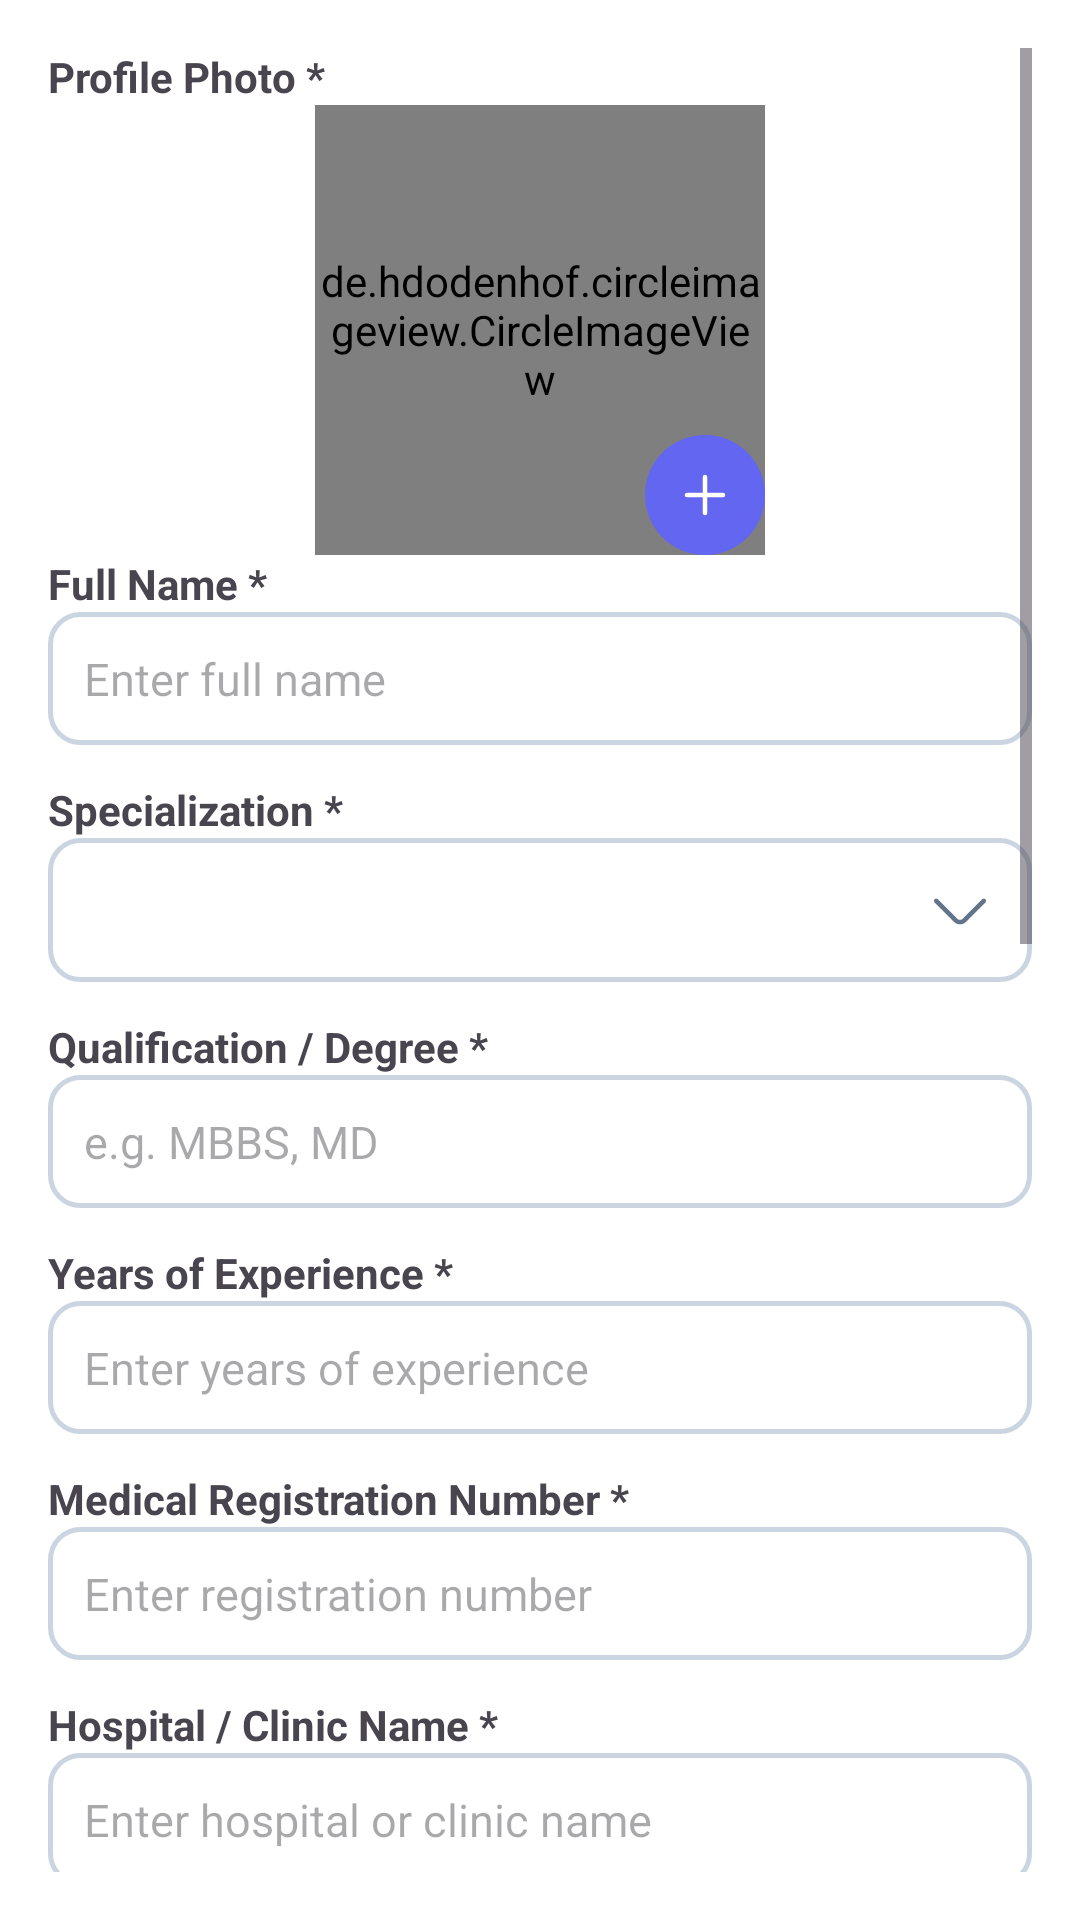

The Android layout XML behind this screen, and the referenced resources:
<!-- AndroidManifest.xml: application theme Theme.VirtuCare -->
<!-- res/layout/activity_regitration_doctor.xml -->
<?xml version="1.0" encoding="utf-8"?>
<ScrollView xmlns:android="http://schemas.android.com/apk/res/android"
    android:layout_width="match_parent"
    android:layout_height="match_parent"
    xmlns:app="http://schemas.android.com/apk/res-auto"
    xmlns:tools="http://schemas.android.com/tools"
    android:padding="16dp"
    android:background="@color/white"
    android:fillViewport="true"
    tools:context=".RegitrationDoctor">

    <LinearLayout
        android:layout_width="match_parent"
        android:layout_height="wrap_content"
        android:orientation="vertical">



        
        <TextView
            android:layout_width="wrap_content"
            android:layout_height="wrap_content"
            android:text="Profile Photo *"
            android:textStyle="bold" />

        <FrameLayout
            android:layout_width="150dp"
            android:layout_height="150dp"
            android:layout_gravity="center_horizontal">

            <de.hdodenhof.circleimageview.CircleImageView
                android:id="@+id/imgDoctorPhoto"
                android:layout_width="150dp"
                android:layout_height="150dp"
                android:scaleType="centerCrop"
                android:src="@drawable/ic_person_placeholder"
                app:civ_border_width="3dp"
                app:civ_border_color="#6366f1"
                android:clickable="true"
                android:focusable="true"/>


            <ImageView
                android:id="@+id/imgAddPhoto"
                android:layout_width="40dp"
                android:layout_height="40dp"
                android:layout_gravity="bottom|end"
                android:src="@drawable/ic_add"
                android:background="@drawable/plus_circle_bg"
                android:padding="8dp"
                android:clickable="true"
                android:focusable="true"
                android:contentDescription="Add Photo"/>
        </FrameLayout>


        
        <TextView
            android:layout_width="wrap_content"
            android:layout_height="wrap_content"
            android:text="Full Name *"
            android:textStyle="bold"/>
        <EditText
            android:id="@+id/etFullName"
            android:layout_width="match_parent"
            android:layout_height="wrap_content"
            android:hint="Enter full name"
            android:textSize="15sp"
            android:background="@drawable/edittext_border"
            android:inputType="textPersonName"
            android:layout_marginBottom="12dp"/>

        
        <TextView
            android:layout_width="wrap_content"
            android:layout_height="wrap_content"
            android:text="Specialization *"
            android:textStyle="bold"/>
        <Spinner
            android:id="@+id/spinnerSpecialization"
            android:layout_width="match_parent"
            android:layout_height="48dp"
            android:background="@drawable/spinner_bg_with_arrow"
            android:paddingLeft="12dp"
            android:paddingRight="40dp"
            android:paddingTop="12dp"
            android:paddingBottom="12dp"
            android:layout_marginBottom="12dp"/>


        
        <TextView
            android:layout_width="wrap_content"
            android:layout_height="wrap_content"
            android:text="Qualification / Degree *"
            android:textStyle="bold"/>
        <EditText
            android:id="@+id/etQualification"
            android:layout_width="match_parent"
            android:layout_height="wrap_content"
            android:hint="e.g. MBBS, MD"
            android:textSize="15sp"
            android:background="@drawable/edittext_border"
            android:inputType="text"
            android:layout_marginBottom="12dp"/>

        
        <TextView
            android:layout_width="wrap_content"
            android:layout_height="wrap_content"
            android:text="Years of Experience *"
            android:textStyle="bold"/>
        <EditText
            android:id="@+id/etExperience"
            android:layout_width="match_parent"
            android:layout_height="wrap_content"
            android:hint="Enter years of experience"
            android:textSize="15sp"
            android:background="@drawable/edittext_border"
            android:inputType="number"
            android:layout_marginBottom="12dp"/>

        
        <TextView
            android:layout_width="wrap_content"
            android:layout_height="wrap_content"
            android:text="Medical Registration Number *"
            android:textStyle="bold"/>
        <EditText
            android:id="@+id/etRegistrationNumber"
            android:layout_width="match_parent"
            android:layout_height="wrap_content"
            android:hint="Enter registration number"
            android:textSize="15sp"
            android:background="@drawable/edittext_border"
            android:inputType="text"
            android:layout_marginBottom="12dp"/>

        
        <TextView
            android:layout_width="wrap_content"
            android:layout_height="wrap_content"
            android:text="Hospital / Clinic Name *"
            android:textStyle="bold"/>
        <EditText
            android:id="@+id/etHospitalName"
            android:layout_width="match_parent"
            android:layout_height="wrap_content"
            android:hint="Enter hospital or clinic name"
            android:textSize="15sp"
            android:background="@drawable/edittext_border"
            android:inputType="text"
            android:layout_marginBottom="12dp"/>

        
        <TextView
            android:layout_width="wrap_content"
            android:layout_height="wrap_content"
            android:text="Location *"
            android:textStyle="bold"/>
        <EditText
            android:id="@+id/etLocation"
            android:layout_width="match_parent"
            android:layout_height="wrap_content"
            android:background="@drawable/edittext_border"
            android:hint="Enter location"
            android:textSize="15sp"
            android:inputType="text"
            android:layout_marginBottom="12dp"/>

        
        <TextView
            android:layout_width="wrap_content"
            android:layout_height="wrap_content"
            android:text="Consultation Type *"
            android:textStyle="bold"/>
        <RadioGroup
            android:id="@+id/rgConsultationType"
            android:layout_width="match_parent"
            android:layout_height="wrap_content"
            android:orientation="horizontal"
            android:layout_marginBottom="12dp">

            <RadioButton
                android:id="@+id/rbOnline"
                android:layout_width="wrap_content"
                android:layout_height="wrap_content"
                android:text="Online"/>
            <RadioButton
                android:id="@+id/rbOffline"
                android:layout_width="wrap_content"
                android:layout_height="wrap_content"
                android:text="Offline"/>
            <RadioButton
                android:id="@+id/rbBoth"
                android:layout_width="wrap_content"
                android:layout_height="wrap_content"
                android:text="Both"/>
        </RadioGroup>

        
        <TextView
            android:layout_width="wrap_content"
            android:layout_height="wrap_content"
            android:text="Consultation Fee *"
            android:textStyle="bold"/>
        <EditText
            android:id="@+id/etConsultationFee"
            android:layout_width="match_parent"
            android:textSize="15sp"
            android:layout_height="wrap_content"
            android:hint="Enter consultation fee"
            android:background="@drawable/edittext_border"
            android:inputType="numberDecimal"
            android:layout_marginBottom="12dp"/>

        
        <TextView
            android:layout_width="wrap_content"
            android:layout_height="wrap_content"
            android:text="Available Days And Time *"
            android:textStyle="bold"/>

        <Spinner
            android:id="@+id/spinnerDateTime"
            android:layout_width="match_parent"
            android:layout_height="48dp"
            android:background="@drawable/spinner_bg_with_arrow"
            android:paddingLeft="12dp"
            android:paddingRight="40dp"
            android:paddingTop="12dp"
            android:paddingBottom="12dp"
            android:layout_marginBottom="12dp"/>


        
        <TextView
            android:layout_width="wrap_content"
            android:layout_height="wrap_content"
            android:text="Contact Number *"
            android:textStyle="bold"/>
        <EditText
            android:id="@+id/etContactNumber"
            android:layout_width="match_parent"
            android:layout_height="wrap_content"
            android:background="@drawable/edittext_border"
            android:hint="Enter contact number"
            android:textSize="15sp"
            android:inputType="phone"
            android:layout_marginBottom="12dp"/>

        
        <TextView
            android:layout_width="wrap_content"
            android:layout_height="wrap_content"
            android:text="Email"
            android:textStyle="bold"/>
        <EditText
            android:id="@+id/etEmail"
            android:layout_width="match_parent"
            android:layout_height="wrap_content"
            android:background="@drawable/edittext_border"
            android:textSize="15sp"
            android:hint="Enter email"
            android:inputType="textEmailAddress"
            android:layout_marginBottom="12dp"/>

        
        <TextView
            android:layout_width="wrap_content"
            android:layout_height="wrap_content"
            android:text="Bio / Description"
            android:textStyle="bold"/>
        <EditText
            android:id="@+id/etBio"
            android:layout_width="match_parent"
            android:layout_height="120dp"
            android:hint="Enter bio or description"
            android:background="@drawable/edittext_border"
            android:inputType="textMultiLine"
            android:gravity="top"
            android:layout_marginBottom="16dp"/>

        
        <com.google.android.material.button.MaterialButton
            android:id="@+id/btnSubmitDoctor"
            android:layout_width="match_parent"
            android:layout_height="wrap_content"
            app:cornerRadius="6dp"
            android:text="SUBMIT"
            android:textStyle="normal"
            android:textSize="15sp"
            android:backgroundTint="@color/maincolor"
            android:textColor="@android:color/white"/>

    </LinearLayout>
</ScrollView>
<!-- resources referenced by this layout -->
<resources>
  <color name="maincolor">#0062F5</color>
  <color name="white">#FFFFFFFF</color>
  <!-- drawable edittext_border (drawable) -->
  <?xml version="1.0" encoding="utf-8"?>
  <shape xmlns:android="http://schemas.android.com/apk/res/android">
  
      <solid android:color="@android:color/white"/>
  
      <stroke
          android:width="1.5dp"
          android:color="#CBD5E1"/>
  
      <corners android:radius="10dp"/>
  
      <padding
          android:left="12dp"
          android:top="12dp"
          android:right="12dp"
          android:bottom="12dp"/>
  
  </shape>
  <!-- drawable ic_add (drawable) -->
  <vector xmlns:android="http://schemas.android.com/apk/res/android"
      android:width="24dp"
      android:height="24dp"
      android:viewportWidth="24"
      android:viewportHeight="24">
    <group>
      <clip-path
          android:pathData="M0,0h24v24h-24z"/>
      <path
          android:pathData="M6,12H18"
          android:strokeLineJoin="round"
          android:strokeWidth="1.5"
          android:fillColor="#00000000"
          android:strokeColor="#fff"
          android:strokeLineCap="round"/>
      <path
          android:pathData="M12,18V6"
          android:strokeLineJoin="round"
          android:strokeWidth="1.5"
          android:fillColor="#00000000"
          android:strokeColor="#fff"
          android:strokeLineCap="round"/>
    </group>
  </vector>
  <!-- drawable ic_person_placeholder: vector/xml drawable (drawable, 19375 chars, omitted) -->
  <!-- drawable plus_circle_bg (drawable) -->
  <?xml version="1.0" encoding="utf-8"?>
  <shape xmlns:android="http://schemas.android.com/apk/res/android"
      android:shape="oval">
  
      <solid android:color="#6366F1"/>
  
  </shape>
  <!-- drawable spinner_bg_with_arrow (drawable) -->
  <layer-list xmlns:android="http://schemas.android.com/apk/res/android">
  
      
      <item>
          <shape>
              <solid android:color="#FFFFFF"/> 
              <stroke android:width="1.5dp" android:color="#CBD5E1"/> 
              <corners android:radius="10dp"/> 
          </shape>
      </item>
  
      
      <item
          android:gravity="end|center_vertical"
          android:right="12dp">
          <vector
              android:width="24dp"
              android:height="24dp"
              android:viewportWidth="24"
              android:viewportHeight="24">
              <path
                  android:pathData="M12,16.8C11.3,16.8 10.6,16.53 10.07,16L3.55,9.48C3.26,9.19 3.26,8.71 3.55,8.42C3.84,8.13 4.32,8.13 4.61,8.42L11.13,14.94C11.61,15.42 12.39,15.42 12.87,14.94L19.39,8.42C19.68,8.13 20.16,8.13 20.45,8.42C20.74,8.71 20.74,9.19 20.45,9.48L13.93,16C13.4,16.53 12.7,16.8 12,16.8Z"
                  android:fillColor="#64748B"/> 
          </vector>
      </item>
  
  </layer-list>
  <style name="Theme.VirtuCare" parent="Base.Theme.VirtuCare" />
  <style name="Base.Theme.VirtuCare" parent="Theme.Material3.DayNight.NoActionBar">
          
          
      </style>
</resources>
